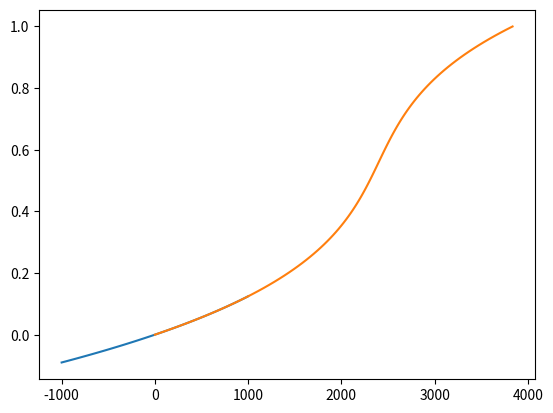

Python code for this plot:
# -*- coding: utf-8 -*-
"""
Created on Wed Aug 11 12:41:36 2021

@author: feierabend
"""

import math
import numpy as np
from scipy import special
from scipy import optimize
from matplotlib import pyplot as plt

SQRT_2 = math.sqrt(2.0)
SQRT_2PI = math.sqrt(2.0 * math.pi)


def leverett_hi(s):
    return 1.417 * (1.0 - s) - 2.120 * (1.0 - s) ** 2 \
        + 1.263 * (1.0 - s) ** 3


def leverett_ho(s):
    return 1.417 * s - 2.120 * s ** 2 + 1.263 * s ** 3


def leverett_j(s, theta):
    if theta < 90.0:
        return leverett_hi(s)
    else:
        return leverett_ho(s)


def leverett_p_s(saturation, surface_tension, contact_angle, 
                 porosity, permeability):
    factor = - surface_tension * np.cos(contact_angle * np.pi / 180.0) \
        * np.sqrt(porosity / permeability)
    return factor * leverett_j(saturation, contact_angle)


def leverett_s_p(capillary_pressure, surface_tension, contact_angle,
                 porosity, permeability):
    factor = - surface_tension * np.cos(contact_angle * np.pi / 180.0) \
        * np.sqrt(porosity / permeability)

    def root_leverett_p_s(saturation):
        return factor * leverett_j(saturation, contact_angle) \
               - capillary_pressure
    s_in = np.zeros(np.asarray(capillary_pressure).shape) + 1e-3
    saturation = optimize.root(root_leverett_p_s, s_in).x
    return saturation


def young_laplace(capillary_pressure, sigma, contact_angle):
    return - 1.0 * 2.0 * sigma * np.cos(contact_angle * np.pi / 180.0) \
           / capillary_pressure


def get_critical_radius(capillary_pressure, sigma, contact_angle):
    critical_radius_hydrophilic = \
        np.where(capillary_pressure < 0.0,
                 young_laplace(capillary_pressure, sigma, contact_angle[0]),
                 np.inf)
    critical_radius_hydrophobic = \
        np.where(capillary_pressure < 0.0, np.inf,
                 young_laplace(capillary_pressure, sigma, contact_angle[1]))
    return np.asarray([critical_radius_hydrophilic,
                       critical_radius_hydrophobic])


def get_saturation_leverett(capillary_pressure, params):
    try:
        surface_tension = params[0]
        contact_angle = params[1]
        porosity = params[2]
        permeability = params[3]
    except IndexError:
        raise IndexError('params input list not complete, must include: '
                         'surface_tension:float, contact_angle:float, '
                         'porosity:float, permeability:float')
    saturation = \
        leverett_s_p(capillary_pressure, surface_tension, contact_angle, 
                     porosity, permeability)
    # return saturation
    return np.where(saturation < 0.0, 0.0,
                    np.where(saturation > 1.0, 1.0, saturation))


def get_saturation_psd(capillary_pressure, params):
    try:
        surface_tension = params[0]
        contact_angles = params[1]
        F = params[2]
        f = params[3]
        r = params[4]
        s = params[5]
    except IndexError:
        raise IndexError('params input list not complete, must include: '
                         'surface_tension:float, contact_angle:list, F:list,'
                         'f:list, r:list, s:list')

    critical_radius = get_critical_radius(capillary_pressure, surface_tension,
                                          contact_angles)
    saturation = np.zeros(critical_radius.shape[-1])
    phi = [1, -1]
    for i in range(f.shape[0]):
        for j in range(f.shape[1]):
            saturation += F[i] * f[i, j] * 0.5 \
                * (1.0 + phi[i] * special.erf((np.log(critical_radius[i])
                                               - np.log(r[i, j]))
                   / (s[i, j] * SQRT_2)))
    return saturation


def get_saturation(capillary_pressure, params_psd, params_leverett, model_type):
    if model_type == 'psd':
        return get_saturation_psd(capillary_pressure, params_psd)
    elif model_type == 'leverett':
        return get_saturation_leverett(capillary_pressure, params_leverett)
    else:
        raise NotImplementedError()


if __name__ == "__main__":
    # parameters
    r = [0.1]
    # boundary conditions
    current_density = 100.0
    temp = 343.15
    
    # parameters
    faraday = 96485.3329
    rho_water = 977.8
    mu_water = 0.4035e-3
    mm_water = 0.018
    sigma_water = 0.07275 * (1.0 - 0.002 * (temp - 291.0))
    
    # parameters for SGL 34BA (5% PTFE)
    thickness = 260e-6
    porosity = 0.74
    permeability_abs = 1.88e-11
    
    # # mixed wettability model parameters
    # r_k = np.asarray([[14.20e-6, 34.00e-6], [14.20e-6, 34.00e-6]])
    # F_HI = 0.0
    # F = np.asarray([F_HI, 1.0 - F_HI])
    # # f_k = np.asarray([[0.28, 0.72], [0.28, 0.72]])
    # # f_k = np.asarray([[0.0, 1.0], [0.28, 0.72]])
    # f_k = np.asarray([[0.28, 0.72], [0.0, 1.0]])
    # s_k = np.asarray([[1.0, 0.35], [1.0, 0.35]])
    # contact_angle = np.asarray([70.0, 122.0])
    
    # mixed wettability model parameters
    r_k = np.asarray([[14.20e-6, 34.00e-6], [14.20e-6, 34.00e-6]])
    F_HI = 0.1
    F = np.asarray([F_HI, 1.0 - F_HI])
    f_k = np.asarray([[0.28, 0.72], [0.28, 0.72]])
    s_k = np.asarray([[1.0, 0.35], [1.0, 0.35]])
    thetas = np.asarray([70.0, 122.0])

    p_c = np.linspace(-1000, 1000, 100)
    r_c = get_critical_radius(p_c, sigma_water, thetas)
    # s = get_saturation(r_c, F, f_k, r_k, s_k)
    
    theta = thetas[1]
    
    s_2 = leverett_s_p(p_c, sigma_water, theta, 
                       porosity, permeability_abs)
    s_3 = np.linspace(0.0, 1.0, 100)
    p_c_3 = leverett_p_s(s_3, sigma_water, theta, 
                         porosity, permeability_abs)

    #  plt.plot(p_c, s)
    plt.plot(p_c, s_2)
    plt.plot(p_c_3, s_3)

    plt.show()
